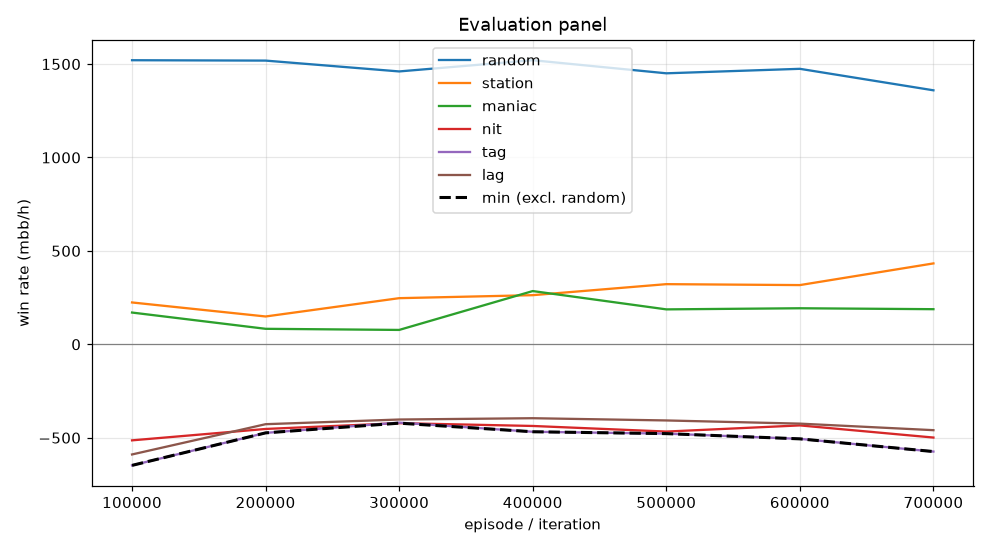

The file beside this chart, header and first rows:
episode, min, mean, random_mean, random_se, station_mean, station_se, maniac_mean, maniac_se, nit_mean, nit_se, tag_mean, tag_se, lag_mean, lag_se, act_call, act_raise, act_fold, act_check
99999, -648.0, -271.5, 1520, 93.99, 224.0, 60.53, 170.0, 50.43, -514.0, 90.44, -648.0, 85.02, -589.5, 74.06, 0.492, 0.3331, 0.001462, 0.1734
199999, -474.0, -224.5, 1518, 98.98, 149.0, 42.5, 83.0, 28.26, -453.0, 97.71, -474.0, 88.02, -427.5, 75.3, 0.5386, 0.3878, 0.0005847, 0.07309
299999, -422.0, -183.9, 1460, 95.38, 247.0, 42.5, 77.0, 23.88, -422.0, 95.38, -419.0, 86.58, -402.5, 74.96, 0.5591, 0.347, 0.0004042, 0.09355
399999, -468.0, -150.5, 1520, 97.25, 263.0, 40.62, 285.0, 40.02, -437.0, 95.92, -468.0, 85.55, -395.5, 73.37, 0.5464, 0.3631, 0.0003566, 0.09014
499999, -478.0, -168.7, 1450, 93.94, 322.0, 42.71, 187.0, 27.83, -467.0, 93.29, -478.0, 81.45, -407.5, 70.15, 0.5577, 0.3462, 8.93814801573114e-05, 0.096
599999, -506.0, -170.9, 1474, 93.5, 317.0, 45.23, 193.0, 31.22, -434.0, 91.75, -506.0, 77.97, -424.5, 69.94, 0.5502, 0.3423, 8.945744062262379e-05, 0.1075
699999, -574.0, -182.3, 1360, 89.67, 433.0, 52.55, 188.0, 27.66, -499.0, 87.05, -574.0, 71.12, -459.5, 62.88, 0.5555, 0.2905, 0.0001337, 0.1538
